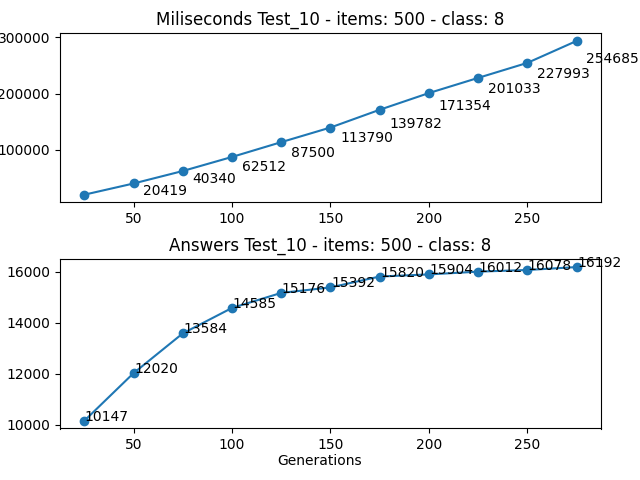

Source data for this figure (header and first rows):
Generations, Loop, Times (miliseconds), Answer
25, 1218348443, 20419, 10147
50, 1406416699, 40340, 12020
75, 1688389161, 62512, 13584
100, 2074160096, 87500, 14585
125, 2564893617, 113790, 15176
150, 3167953901, 139782, 15392
175, 3880108902, 171354, 15820
200, 4694151224, 201033, 15904
225, 5624288772, 227993, 16012
250, 6665084740, 254685, 16078
275, 7813564522, 293636, 16192
